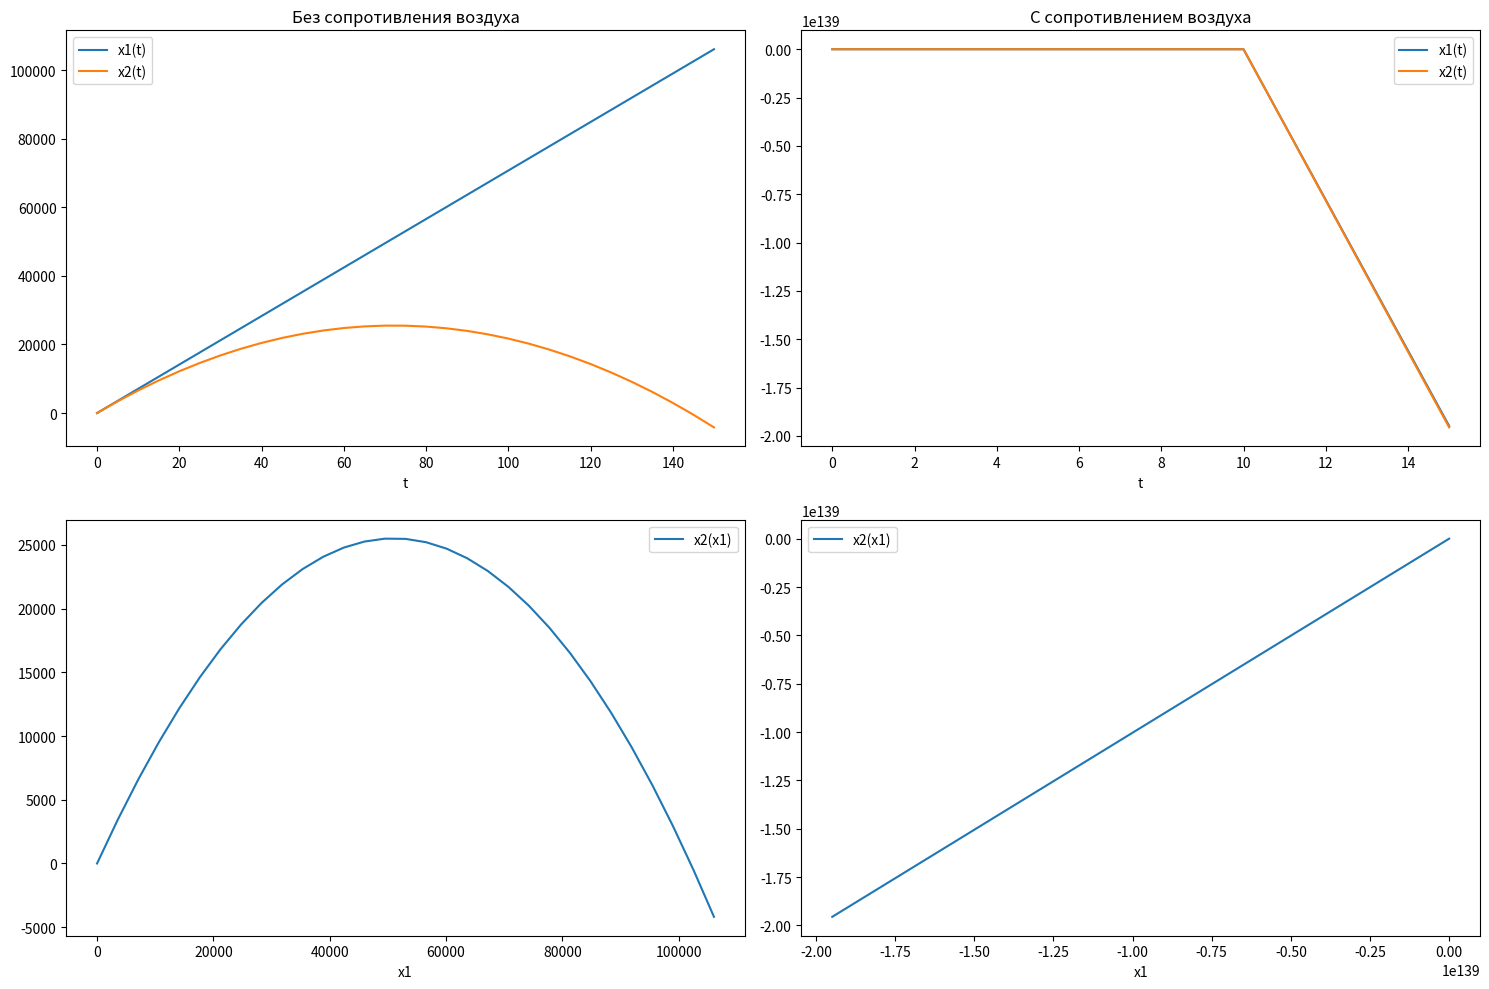

The matplotlib source for this figure:
import numpy as np
import matplotlib.pyplot as plt

# Параметры
rho = 1.2041 # плотность воздуха, кг/м^3
C = 0.47 # коэффициент аэродинамического сопротивления
rho_c = 7200 # плотность материала снаряда, кг/м^3
d = 0.1 # диаметр сечения снаряда, м
v0 = 1000 # начальная скорость, м/с
alpha = 45 # угол наклона ствола пушки, градусы

# Переводим угол в радианы
alpha = np.deg2rad(alpha)

# Вычисляем массу и площадь сечения снаряда
m = 4 / 3 * np.pi * (d / 2) ** 3 * rho_c # масса, кг
s = np.pi * (d / 2) ** 2 # площадь сечения, м^2
# Для k = 0
def f_0(t, y):
    dx = y[2]
    dy = y[3]
    dvx = 0
    dvy = -9.8
    return np.array([dx, dy, dvx, dvy])

# Для k = C * rho * s / (2 * m)
k = C * rho * s / (2 * m)
def f_k(t, y):
    dx = y[2]
    dy = y[3]
    v = np.sqrt(y[2]**2+y[3]**2)
    dvx = -k * v * y[2]
    dvy = -9.8 - k * v * y[3]
    return np.array([dx, dy, dvx, dvy])


def runge_kutta_4(f, a, b, y_0, h):
    n = int((b - a) / h)
    t_points = np.linspace(a, b, n + 1)
    y_points = np.zeros((n + 1, len(y_0)))
    y_points[0] = y_0

    for i in range(n):
        k1 = h * f(t_points[i], y_points[i])
        k2 = h * f(t_points[i] + h / 2, y_points[i] + k1 / 2)
        k3 = h * f(t_points[i] + h / 2, y_points[i] + k2 / 2)
        k4 = h * f(t_points[i] + h, y_points[i] + k3)
        y_points[i + 1] = y_points[i] + (k1 + 2 * k2 + 2 * k3 + k4) / 6

    return t_points, y_points
fig, ax = plt.subplots(2, 2, figsize=(15, 10))

# Начальные условия
y_0 = [0, 0, v0*np.cos(alpha), v0*np.sin(alpha)]

# Без сопротивления воздуха
t_points, y_points = runge_kutta_4(f_0, 0, 150, y_0, 5)
ax[0, 0].plot(t_points, y_points[:, 0], label="x1(t)")
ax[0, 0].plot(t_points, y_points[:, 1], label="x2(t)")
ax[0, 0].set_xlabel('t')
ax[0, 0].set_title('Без сопротивления воздуха')
ax[0, 0].legend()

ax[1, 0].plot(y_points[:, 0], y_points[:, 1], label="x2(x1)")
ax[1, 0].set_xlabel('x1')
ax[1, 0].legend()

# С сопротивлением воздуха
t_points, y_points = runge_kutta_4(f_k, 0, 150, y_0, 5)
ax[0, 1].plot(t_points, y_points[:, 0], label="x1(t)")
ax[0, 1].plot(t_points, y_points[:, 1], label="x2(t)")
ax[0, 1].set_xlabel('t')
ax[0, 1].set_title('С сопротивлением воздуха')
ax[0, 1].legend()

ax[1, 1].plot(y_points[:, 0], y_points[:, 1], label="x2(x1)")
ax[1, 1].set_xlabel('x1')
ax[1, 1].legend()

plt.tight_layout()
plt.show()
